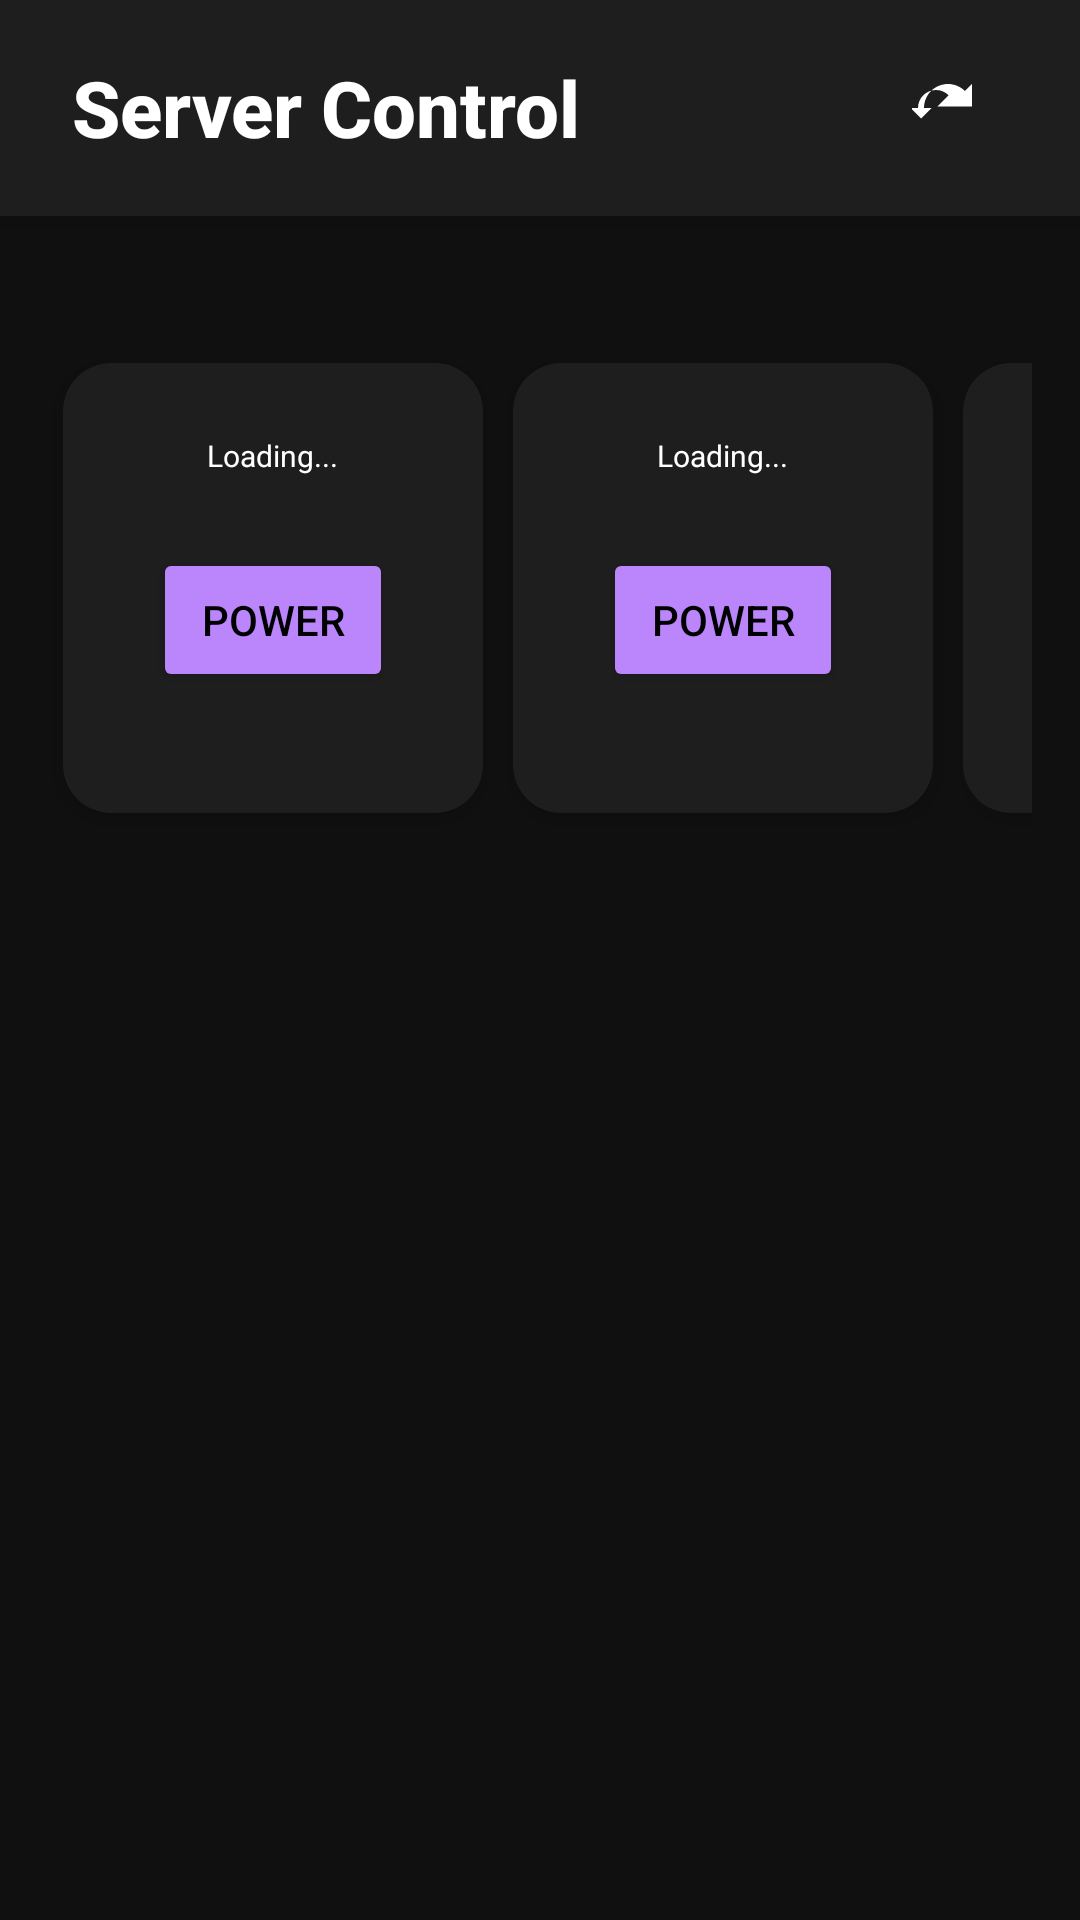

Here is an Android app screen rendered from its layout file. Give the layout XML and the strings, colors and styles it references.
<!-- AndroidManifest.xml: application theme Theme.YourApp -->
<!-- res/layout/activity_main.xml -->
<?xml version="1.0" encoding="utf-8"?>
<FrameLayout xmlns:android="http://schemas.android.com/apk/res/android"
    xmlns:app="http://schemas.android.com/apk/res-auto"
    xmlns:tools="http://schemas.android.com/tools"
    android:layout_width="match_parent"
    android:layout_height="match_parent"
    android:focusable="true"
    android:focusableInTouchMode="true"
    android:background="#101010">

    
    <RelativeLayout
        android:layout_width="match_parent"
        android:layout_height="72dp"
        android:background="#1E1E1E"
        android:paddingStart="24dp"
        android:paddingEnd="24dp"
        android:elevation="6dp">

        <TextView
            android:id="@+id/appTitle"
            android:layout_width="wrap_content"
            android:layout_height="match_parent"
            android:gravity="center_vertical"
            android:text="Server Control"
            android:textSize="26sp"
            android:textStyle="bold"
            android:textColor="#FFFFFF"
            android:fontFamily="sans-serif-medium" />

        <ImageButton
            android:id="@+id/refreshButton"
            android:layout_width="40dp"
            android:layout_height="40dp"
            android:layout_alignParentEnd="true"
            android:layout_centerVertical="true"
            android:background="?attr/selectableItemBackgroundBorderless"
            android:contentDescription="Refresh"
            android:src="@drawable/ic_refresh"
            android:focusable="true"
            android:focusableInTouchMode="true"
            app:tint="#FFFFFF" />
    </RelativeLayout>

    
    <GridLayout
        android:id="@+id/main_browse_fragment"
        android:layout_width="match_parent"
        android:layout_height="wrap_content"
        android:layout_marginTop="100dp"
        android:padding="16dp"
        android:columnCount="@integer/lb_details_description_body_max_lines"
        android:alignmentMode="alignMargins"
        android:descendantFocusability="afterDescendants"

        android:columnOrderPreserved="false"
        tools:ignore="ExtraText">

        
        <LinearLayout
            android:orientation="vertical"
            android:layout_width="140dp"
            android:layout_height="150dp"
            android:layout_margin="5dp"
            android:overScrollMode="ifContentScrolls"
            android:padding="24dp"
            android:background="@drawable/card_background"
            android:elevation="4dp"
            android:descendantFocusability="beforeDescendants"
            android:clickable="false"
        android:importantForAccessibility="yes">

        <TextView
            android:id="@+id/statusText"
            android:layout_width="wrap_content"
            android:layout_height="wrap_content"
            android:text="Loading..."
            android:textSize="10sp"
            android:textColor="#FFFFFF"
            android:paddingBottom="24dp"
            android:layout_gravity="center_horizontal"
            android:fontFamily="sans-serif"
            android:importantForAccessibility="yes"
            android:contentDescription="Current server status" />

        <Button
            android:id="@+id/powerButton"
            android:layout_width="80dp"
            android:layout_height="wrap_content"
            android:text="Power"
            android:layout_gravity="center_horizontal"
            android:backgroundTint="@color/power_button_color"
            android:textColor="#000000"
            android:paddingHorizontal="2dp"
            android:focusable="true"
            android:focusableInTouchMode="true"
            android:clickable="true"
            android:elevation="2dp"
            android:importantForAccessibility="yes"
            android:contentDescription="Power button to control the server state" />
    </LinearLayout>

        
        <LinearLayout
            android:orientation="vertical"
            android:layout_width="140dp"
            android:layout_height="150dp"
            android:layout_margin="5dp"
            android:overScrollMode="ifContentScrolls"
            android:padding="24dp"
            android:background="@drawable/card_background"
            android:elevation="4dp"
            android:descendantFocusability="beforeDescendants"
            android:clickable="false"
            android:importantForAccessibility="yes">

            <TextView
                android:id="@+id/routerStatusText"
                android:layout_width="wrap_content"
                android:layout_height="wrap_content"
                android:text="Loading..."
                android:textSize="10sp"
                android:textColor="#FFFFFF"
                android:paddingBottom="24dp"
                android:layout_gravity="center_horizontal"
                android:fontFamily="sans-serif"
                android:importantForAccessibility="yes"
                android:contentDescription="Router status" />

            <Button
                android:id="@+id/routerPowerButton"
                android:layout_width="80dp"
                android:layout_height="wrap_content"
                android:text="Power"
                android:layout_gravity="center_horizontal"
                android:backgroundTint="@color/power_button_color"
                android:textColor="#000000"
                android:paddingHorizontal="2dp"
                android:focusable="true"
                android:focusableInTouchMode="true"
                android:clickable="true"
                android:elevation="2dp"
                android:importantForAccessibility="yes"
                android:contentDescription="Power button to control the router" />
        </LinearLayout>



        
        <LinearLayout
            android:orientation="vertical"
            android:layout_width="140dp"
            android:layout_height="150dp"
            android:layout_margin="5dp"
            android:overScrollMode="ifContentScrolls"
            android:padding="24dp"
            android:background="@drawable/card_background"
            android:elevation="4dp"
            android:focusable="true"
            android:focusableInTouchMode="true">


        <TextView
                android:id="@+id/pingStatusLabel"
                android:layout_width="wrap_content"
                android:layout_height="wrap_content"
                android:layout_gravity="center"
                android:text="Truenas State"
                android:textSize="18sp"
                android:textColor="#AAAAAA"
                android:paddingBottom="2dp"
                android:fontFamily="sans-serif" />

            <TextView
                android:id="@+id/pingStatusText"
                android:layout_width="wrap_content"
                android:layout_height="wrap_content"
                android:layout_gravity="center"
                android:layout_marginTop="10dp"
                android:text="Checking..."
                android:textSize="15sp"
                android:textStyle="bold"
                android:textColor="#FFFFFF"
                android:fontFamily="monospace" />
        </LinearLayout>

    </GridLayout>


</FrameLayout>
<!-- resources referenced by this layout -->
<resources>
  <!-- drawable card_background (drawable) -->
  <?xml version="1.0" encoding="utf-8"?>
  <selector xmlns:android="http://schemas.android.com/apk/res/android">
  
      <item>
          <shape android:shape="rectangle">
              <solid android:color="#1E1E1E"/>
              <corners android:radius="16dp"/>
          </shape>
      </item>
  </selector>
  <!-- drawable ic_refresh (drawable) -->
  <?xml version="1.0" encoding="utf-8"?>
  <vector xmlns:android="http://schemas.android.com/apk/res/android"
      android:width="24dp"
      android:height="24dp"
      android:viewportWidth="24.0"
      android:viewportHeight="24.0">
      <path
          android:fillColor="#FFFFFF"
          android:pathData="M17.65,6.35C16.2,4.9 14.21,4 12,4c-4.42,0 -8,3.58 -8,8h2.5l-3.5,3.5L-0.5,12H2c0,-3.31 2.69,-6 6,-6 1.66,0 3.14,0.69 4.22,1.78l-3.72,3.72H20V4l-2.35,2.35z" />
  </vector>
  <style name="Theme.YourApp" parent="Theme.MaterialComponents.DayNight.DarkActionBar">
          
          <item name="colorPrimary">@color/purple_500</item>
          <item name="colorPrimaryVariant">@color/purple_700</item>
          <item name="colorOnPrimary">@color/white</item>
          <item name="colorSecondary">@color/teal_200</item>
      </style>
  <color name="purple_500">#6200EE</color>
  <color name="purple_700">#3700B3</color>
  <color name="white">#FFFFFF</color>
  <color name="teal_200">#03DAC5</color>
</resources>
